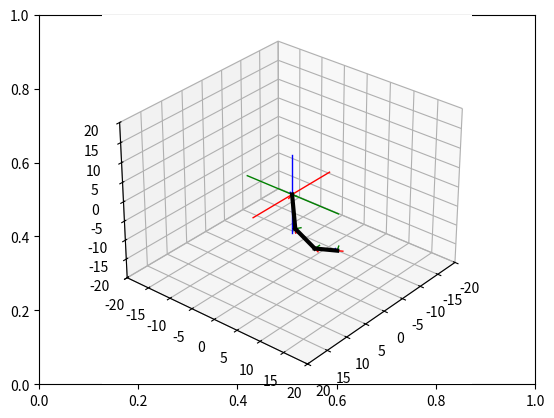

Here is the Python script that generated this plot:
# Import libraries and packages
import matplotlib.pyplot as plt
from mpl_toolkits import mplot3d
import numpy as np

# create the fig and ax objects to handle figure and axes of the fixed frame
fig,ax = plt.subplots()
ax = plt.axes(projection = "3d")

def setaxis(x1, x2, y1, y2, z1, z2):
    ax.set_xlim3d(x1,x2)
    ax.set_ylim3d(y1,y2)
    ax.set_zlim3d(z1,z2)
    ax.view_init(elev=30, azim=40)

def fix_system(axis_length, linewidth=5):
    x = [-axis_length, axis_length]
    y = [-axis_length, axis_length] 
    z = [-axis_length, axis_length]
    zp = [0, 0]
    ax.plot3D(x, zp, zp, color='red', linewidth=linewidth)
    ax.plot3D(zp, y, zp, color='green',linewidth=linewidth)
    ax.plot3D(zp, zp, z, color='blue',linewidth=linewidth)

def sind(t): return np.sin(np.deg2rad(t))
def cosd(t): return np.cos(np.deg2rad(t))

def TRy(t):
    Ry = np.array([[cosd(t), 0, sind(t), 0],
                   [0, 1, 0, 0],
                   [-sind(t), 0, cosd(t), 0],
                   [0, 0, 0, 1]])
    return Ry

def TRz(t):
    Rz = np.array([[cosd(t),-sind(t),0,0],
                   [sind(t), cosd(t),0,0],
                   [0,0,1,0],
                   [0,0,0,1]])
    return Rz

def TTx(L):
    Tx = np.array([[1,0,0,L],
                   [0,1,0,0],
                   [0,0,1,0],
                   [0,0,0,1]])
    return Tx

def drawVector(p_fin, p_init=[0,0,0], color='black',linewidth=1):
    ax.plot3D([p_init[0], p_fin[0]],
              [p_init[1], p_fin[1]],
              [p_init[2], p_fin[2]],
              color=color, linewidth=linewidth)

def drawMobileFrame(origin, x, y, z):
    x = [(origin[0] + x[0]), (origin[1] + x[1]), (origin[2] + x[2])]
    y = [(origin[0] + y[0]), (origin[1] + y[1]), (origin[2] + y[2])]
    z = [(origin[0] + z[0]), (origin[1] + z[1]), (origin[2] + z[2])]
    drawVector(x,origin, color="red")
    drawVector(y,origin, color="green")
    drawVector(z,origin, color="blue")

def getUnitaryVectorsFromMatrix(TM):
    x      = [TM[0][0], TM[1][0], TM[2][0]]
    y      = [TM[0][1], TM[1][1], TM[2][1]]
    z      = [TM[0][2], TM[1][2], TM[2][2]]
    origin = [TM[0][3], TM[1][3], TM[2][3]]
    return[x,y,z,origin]

# --------------------------
# Parámetros del robot
# --------------------------
alpha1_final = 30
theta1_final = 40
theta2_final = 30
theta3_final = 40
L1, L2, L3 = 8, 6, 4

# --------------------------
# Animación
# --------------------------
def animate_robot(steps=100):
    for n in range(steps+1):
        ax.cla()
        setaxis(-20,20,-20,20,-20,20)
        fix_system(10,linewidth=1)

        # interpolación de ángulos
        alpha1 = alpha1_final * n/steps
        theta1 = theta1_final * n/steps
        theta2 = theta2_final * n/steps
        theta3 = theta3_final * n/steps

        # Transformaciones
        A = TRy(alpha1)
        B = TRz(theta1); C = TTx(L1)
        D = TRz(theta2); E = TTx(L2)
        F = TRz(theta3); G = TTx(L3)

        T1 = A
        [x1,y1,z1,origin1] = getUnitaryVectorsFromMatrix(T1)
        drawMobileFrame(origin1, x1, y1, z1)

        T2 = T1.dot(B).dot(C)
        [x2,y2,z2,origin2] = getUnitaryVectorsFromMatrix(T2)
        drawMobileFrame(origin2, x2, y2, z2)
        drawVector(origin2, origin1, color="black", linewidth=3)

        T3 = T2.dot(D).dot(E)
        [x3,y3,z3,origin3] = getUnitaryVectorsFromMatrix(T3)
        drawMobileFrame(origin3, x3, y3, z3)
        drawVector(origin3, origin2, color="black", linewidth=3)

        T4 = T3.dot(F).dot(G)
        [x4,y4,z4,origin4] = getUnitaryVectorsFromMatrix(T4)
        drawMobileFrame(origin4, x4, y4, z4)
        drawVector(origin4, origin3, color="black", linewidth=3)

        plt.draw()
        plt.pause(0.05)

# Ejecutar la animación
animate_robot(100)
plt.show()
